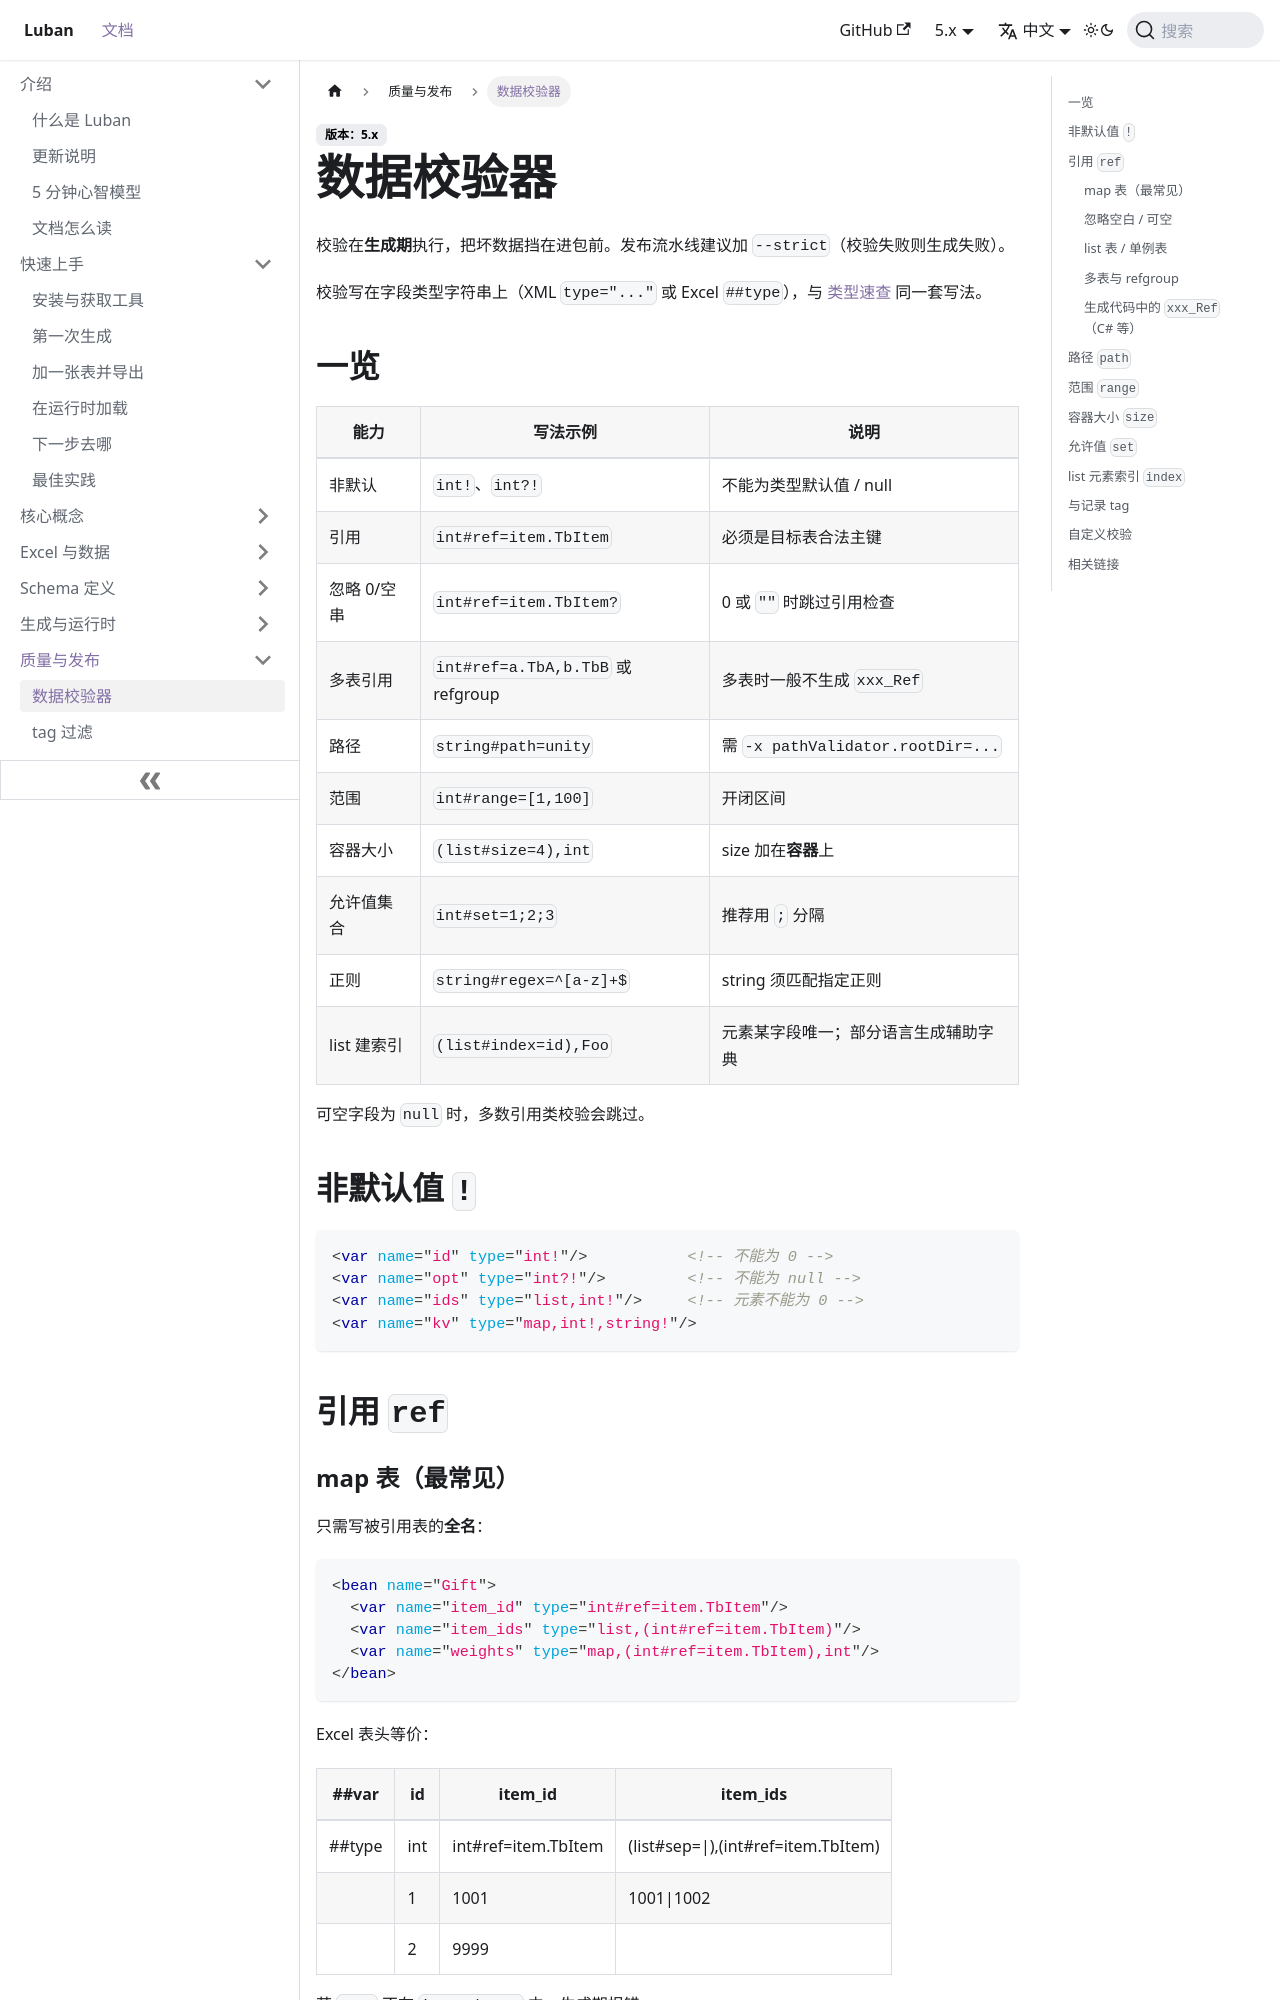

repository: focus-creative-games/luban-doc · page: docs/quality/validators.html · generator: docusaurus

---
sidebar_position: 1
---

# 数据校验器

校验在**生成期**执行，把坏数据挡在进包前。发布流水线建议加 `--strict`（校验失败则生成失败）。

校验写在字段类型字符串上（XML `type="..."` 或 Excel `##type`），与 [类型速查](../schema/types) 同一套写法。

## 一览

| 能力 | 写法示例 | 说明 |
|------|----------|------|
| 非默认 | `int!`、`int?!` | 不能为类型默认值 / null |
| 引用 | `int#ref=item.TbItem` | 必须是目标表合法主键 |
| 忽略 0/空串 | `int#ref=item.TbItem?` | 0 或 `""` 时跳过引用检查 |
| 多表引用 | `int#ref=a.TbA,b.TbB` 或 refgroup | 多表时一般不生成 `xxx_Ref` |
| 路径 | `string#path=unity` | 需 `-x pathValidator.rootDir=...` |
| 范围 | `int#range=[1,100]` | 开闭区间 |
| 容器大小 | `(list#size=4),int` | size 加在**容器**上 |
| 允许值集合 | `int#set=1;2;3` | 推荐用 `;` 分隔 |
| 正则 | `string#regex=^[a-z]+$` | string 须匹配指定正则 |
| list 建索引 | `(list#index=id),Foo` | 元素某字段唯一；部分语言生成辅助字典 |

可空字段为 `null` 时，多数引用类校验会跳过。

## 非默认值 `!`

```xml
<var name="id" type="int!"/>           <!-- 不能为 0 -->
<var name="opt" type="int?!"/>         <!-- 不能为 null -->
<var name="ids" type="list,int!"/>     <!-- 元素不能为 0 -->
<var name="kv" type="map,int!,string!"/>
```

## 引用 `ref`
